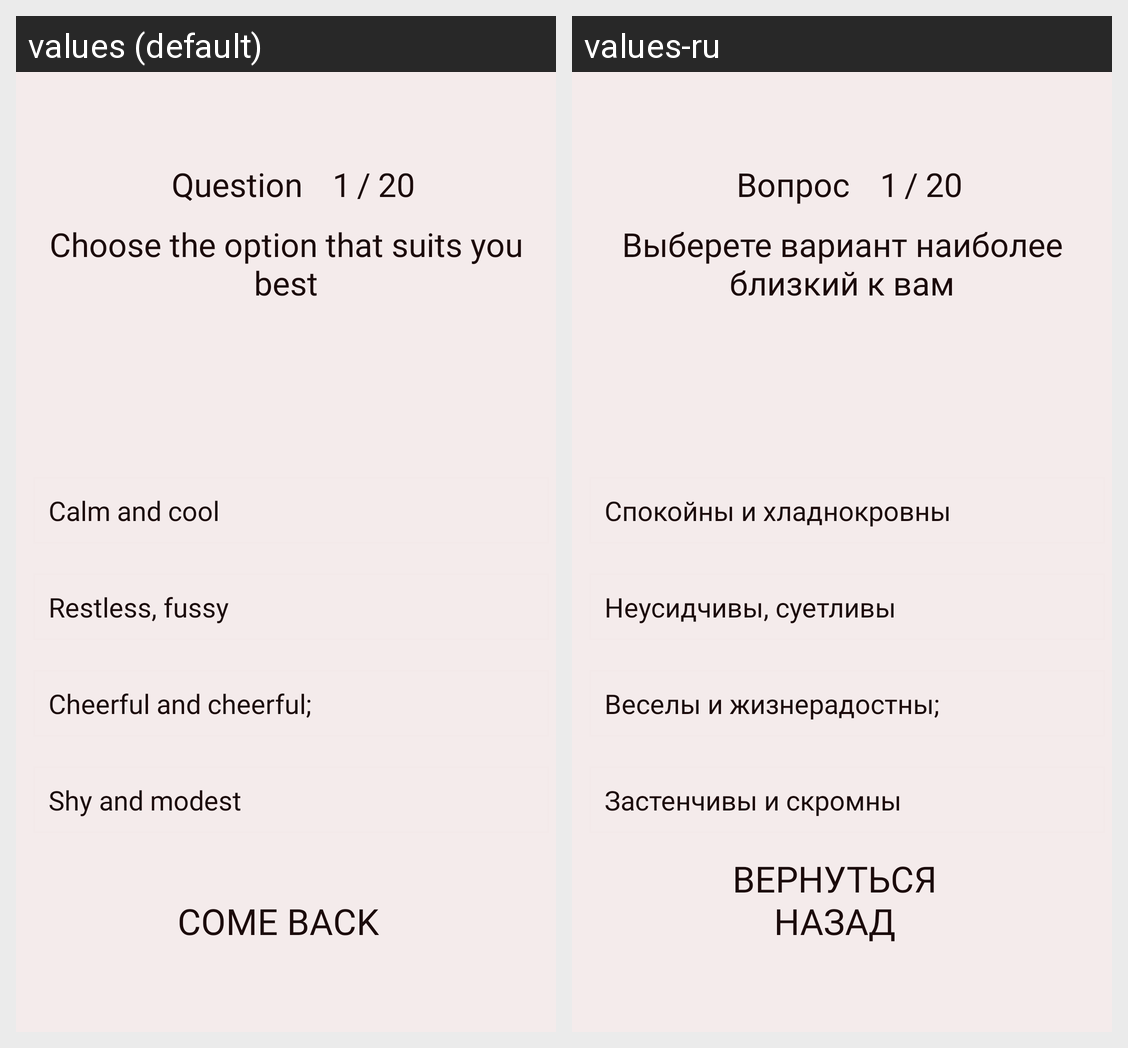

The Android screen above is rendered under two locales of the same app. Produce the string resources it draws, with the default and per-locale values.
Android screen res/layout/activity_temperament.xml rendered under 2 locales, left to right: values (default), values-ru. Device: Nexus 5 (rendered at 1080×1920; each locale shown at half size, 540×960, under a caption strip naming it); theme Theme.PsychologyTests.NoActionBar.
Strings drawn on this screen, with the default value and each locale's value (text and hints the layout hard-codes, and strings that could not be matched under every locale, appear in the picture but are not listed):

Question
  values: Question
  values-ru: Вопрос

SelectVar
  values: Choose the option that suits you best
  values-ru: Выберете вариант наиболее близкий к вам

Flegmatik1_Qw
  values: Calm and cool
  values-ru: Спокойны и хладнокровны

Halerik1_Qw
  values: Restless, fussy
  values-ru: Неусидчивы, суетливы

Sangvinik1_Qw
  values: Cheerful and cheerful;
  values-ru: Веселы и жизнерадостны;

Melanholik1_Qw
  values: Shy and modest
  values-ru: Застенчивы и скромны

Back
  values: Сome back
  values-ru: Вернуться назад
